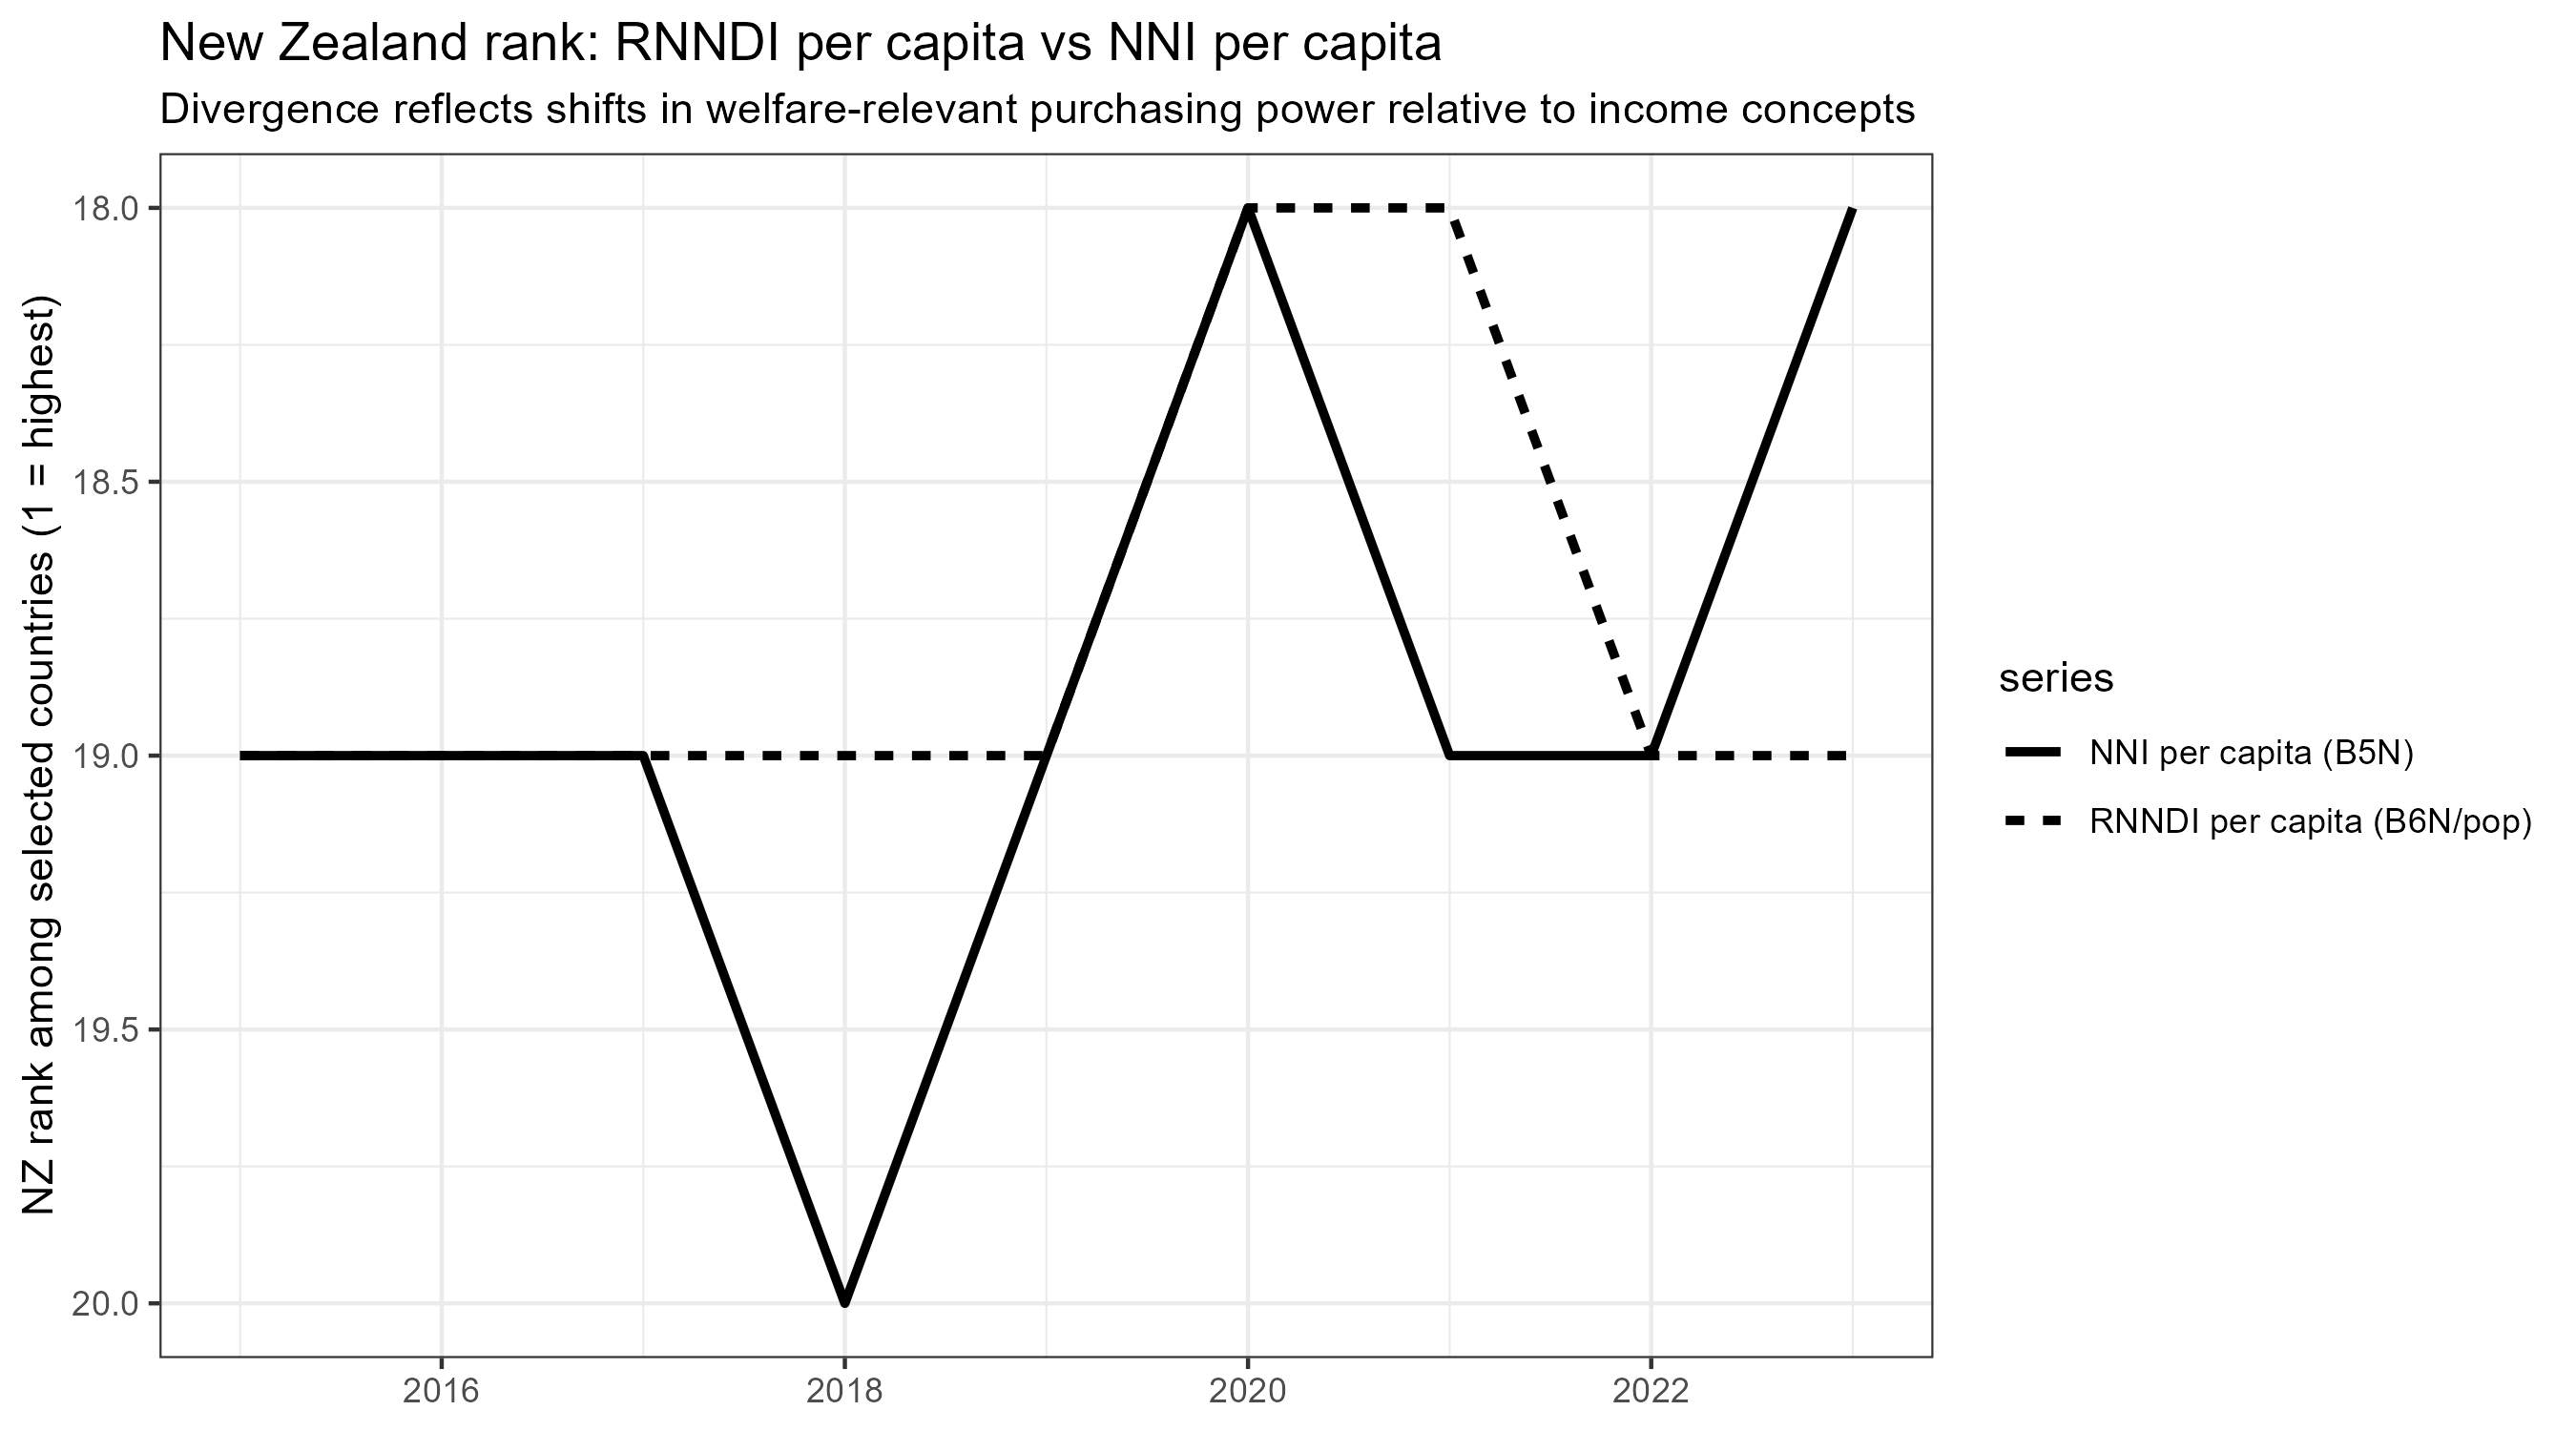

Data behind this chart, as committed beside it:
year, rank_rnndi, rank_nni, rnndi_pc, nni_pc
2015, 19, 19, 0.03512, 34951
2016, 19, 19, 0.03603, 35847
2017, 19, 19, 0.03703, 36956
2018, 19, 20, 0.03712, 37066
2019, 19, 19, 0.03872, 38502
2020, 18, 18, 0.03804, 38078
2021, 18, 19, 0.03917, 39254
2022, 19, 19, 0.03943, 39211
2023, 19, 18, 0.03813, 38004
